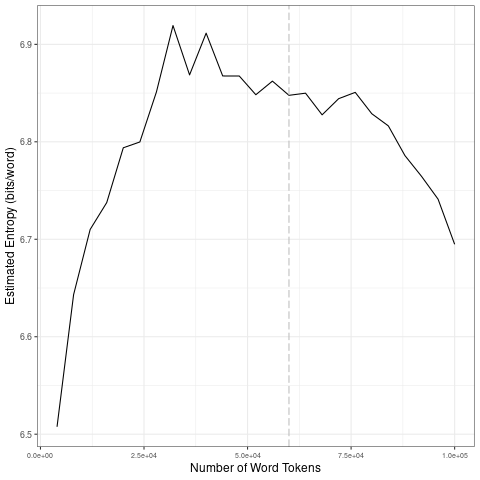

Values plotted in this chart, from the file beside it:
file, entropy.Corpus.Size, entropy.Entropy, sd.Corpus.Size, sd.SD
data/covid-clean/2020_by_es/2020-10-20_t…, 4000, 6.508, 20000, 0.1099
data/covid-clean/2020_by_es/2020-10-20_t…, 8000, 6.643, 40000, 0.04855
data/covid-clean/2020_by_es/2020-10-20_t…, 12000, 6.71, 60000, 0.009974
data/covid-clean/2020_by_es/2020-10-20_t…, 16000, 6.738, 80000, 0.01127
data/covid-clean/2020_by_es/2020-10-20_t…, 20000, 6.794, 1e+05, 0.04598
data/covid-clean/2020_by_es/2020-10-20_t…, 24000, 6.8, 20000, 0.1099
data/covid-clean/2020_by_es/2020-10-20_t…, 28000, 6.851, 40000, 0.04855
data/covid-clean/2020_by_es/2020-10-20_t…, 32000, 6.919, 60000, 0.009974
data/covid-clean/2020_by_es/2020-10-20_t…, 36000, 6.869, 80000, 0.01127
data/covid-clean/2020_by_es/2020-10-20_t…, 40000, 6.911, 1e+05, 0.04598
data/covid-clean/2020_by_es/2020-10-20_t…, 44000, 6.868, 20000, 0.1099
data/covid-clean/2020_by_es/2020-10-20_t…, 48000, 6.868, 40000, 0.04855
data/covid-clean/2020_by_es/2020-10-20_t…, 52000, 6.848, 60000, 0.009974
data/covid-clean/2020_by_es/2020-10-20_t…, 56000, 6.862, 80000, 0.01127
data/covid-clean/2020_by_es/2020-10-20_t…, 60000, 6.848, 1e+05, 0.04598
data/covid-clean/2020_by_es/2020-10-20_t…, 64000, 6.85, 20000, 0.1099
data/covid-clean/2020_by_es/2020-10-20_t…, 68000, 6.828, 40000, 0.04855
data/covid-clean/2020_by_es/2020-10-20_t…, 72000, 6.844, 60000, 0.009974
data/covid-clean/2020_by_es/2020-10-20_t…, 76000, 6.851, 80000, 0.01127
data/covid-clean/2020_by_es/2020-10-20_t…, 80000, 6.829, 1e+05, 0.04598
data/covid-clean/2020_by_es/2020-10-20_t…, 84000, 6.816, 20000, 0.1099
data/covid-clean/2020_by_es/2020-10-20_t…, 88000, 6.786, 40000, 0.04855
data/covid-clean/2020_by_es/2020-10-20_t…, 92000, 6.765, 60000, 0.009974
data/covid-clean/2020_by_es/2020-10-20_t…, 96000, 6.741, 80000, 0.01127
data/covid-clean/2020_by_es/2020-10-20_t…, 1e+05, 6.695, 1e+05, 0.04598
